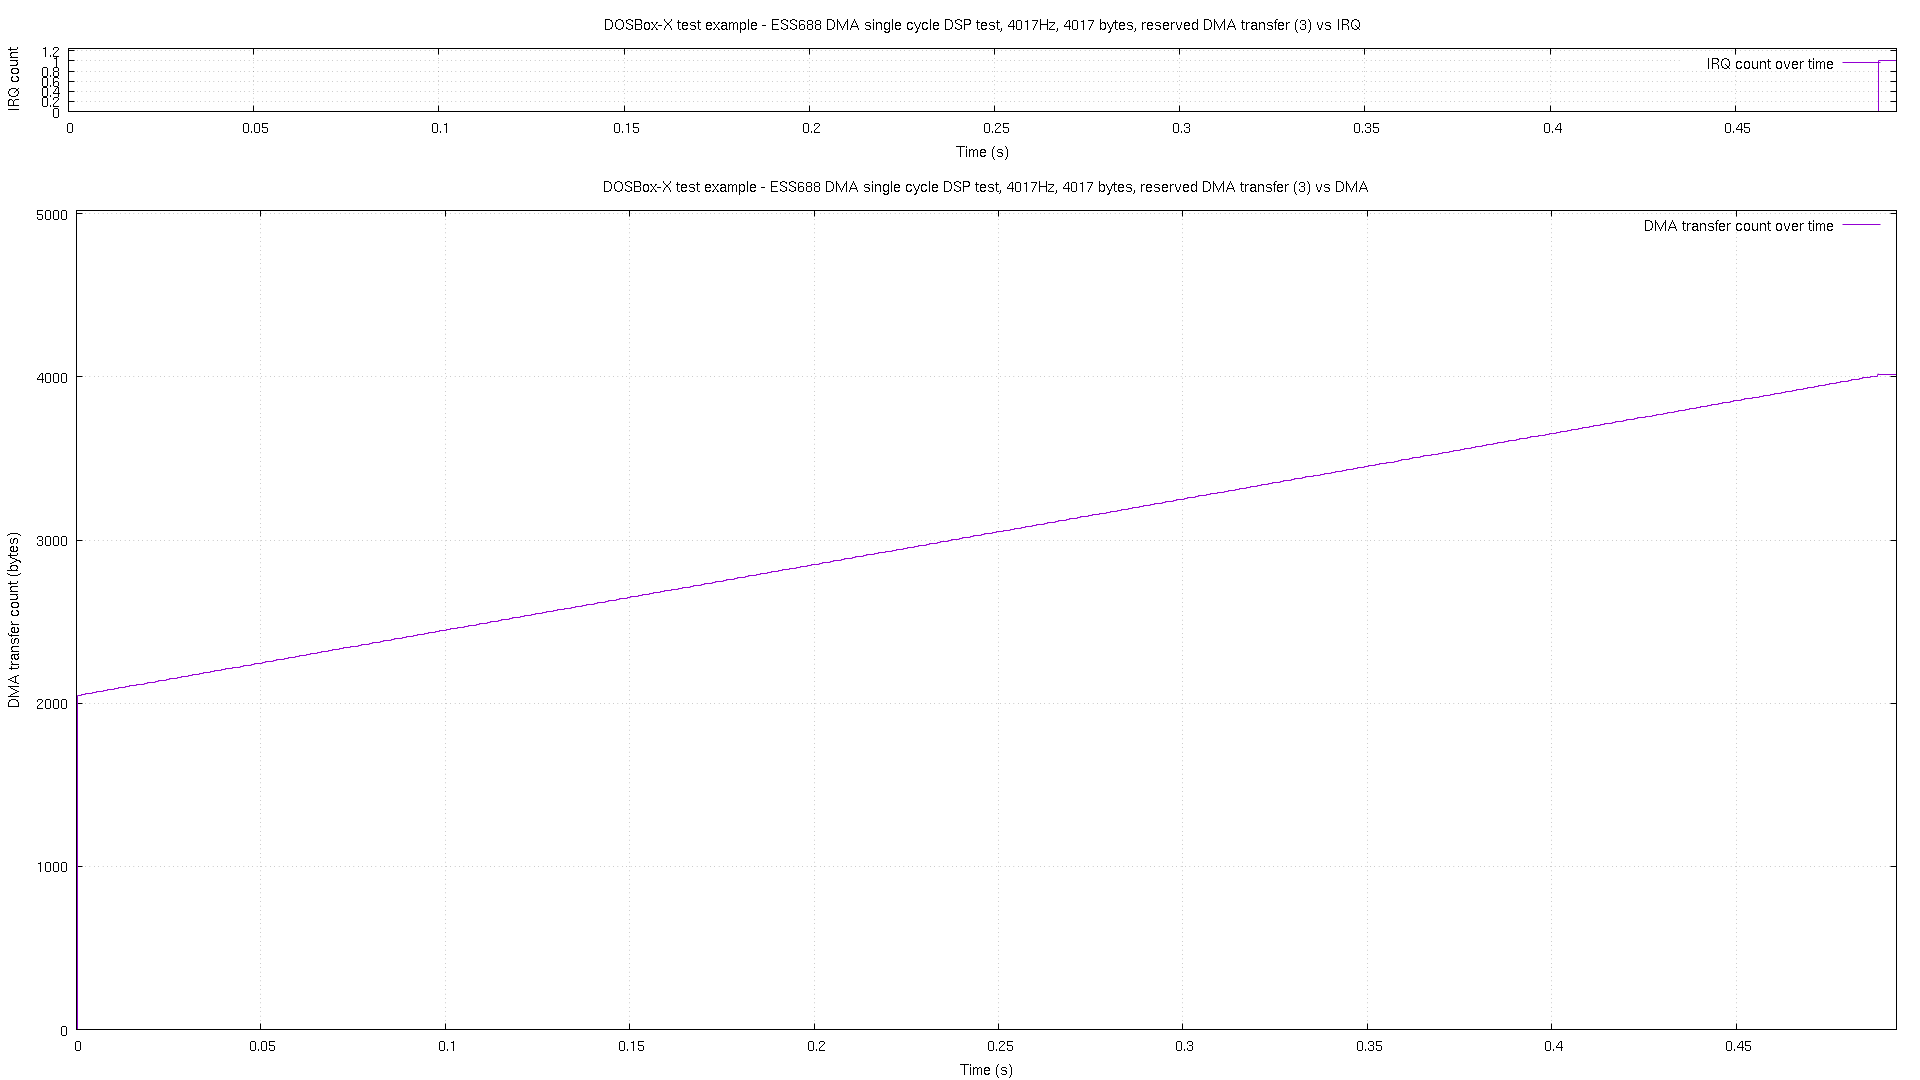

Values plotted in this chart, from the file beside it:
# pos, time, irq
0, 2.7e-05, 0
2048, 0.000364, 0
2054, 0.001364, 0
2058, 0.002363, 0
2062, 0.003363, 0
2066, 0.004363, 0
2070, 0.005362, 0
2074, 0.006361, 0
2078, 0.007361, 0
2082, 0.008361, 0
2086, 0.009361, 0
2090, 0.01036, 0
2094, 0.01136, 0
2098, 0.01236, 0
2102, 0.01336, 0
2106, 0.01436, 0
2110, 0.01536, 0
2114, 0.01636, 0
2118, 0.01736, 0
2122, 0.01836, 0
2126, 0.01936, 0
2130, 0.02036, 0
2134, 0.02136, 0
2138, 0.02236, 0
2142, 0.02336, 0
2146, 0.02436, 0
2150, 0.02536, 0
2154, 0.02636, 0
2158, 0.02736, 0
2162, 0.02836, 0
2166, 0.02936, 0
2170, 0.03036, 0
2174, 0.03136, 0
2178, 0.03236, 0
2182, 0.03336, 0
2186, 0.03435, 0
2190, 0.03535, 0
2194, 0.03635, 0
2198, 0.03735, 0
2202, 0.03835, 0
2206, 0.03935, 0
2210, 0.04035, 0
2214, 0.04135, 0
2218, 0.04235, 0
2222, 0.04335, 0
2226, 0.04436, 0
2230, 0.04536, 0
2234, 0.04636, 0
2238, 0.04736, 0
2242, 0.04836, 0
2246, 0.04936, 0
2250, 0.05035, 0
2254, 0.05135, 0
2258, 0.05235, 0
2262, 0.05335, 0
2266, 0.05436, 0
2270, 0.05536, 0
2274, 0.05636, 0
2278, 0.05736, 0
2283, 0.05836, 0
... 432 more rows
